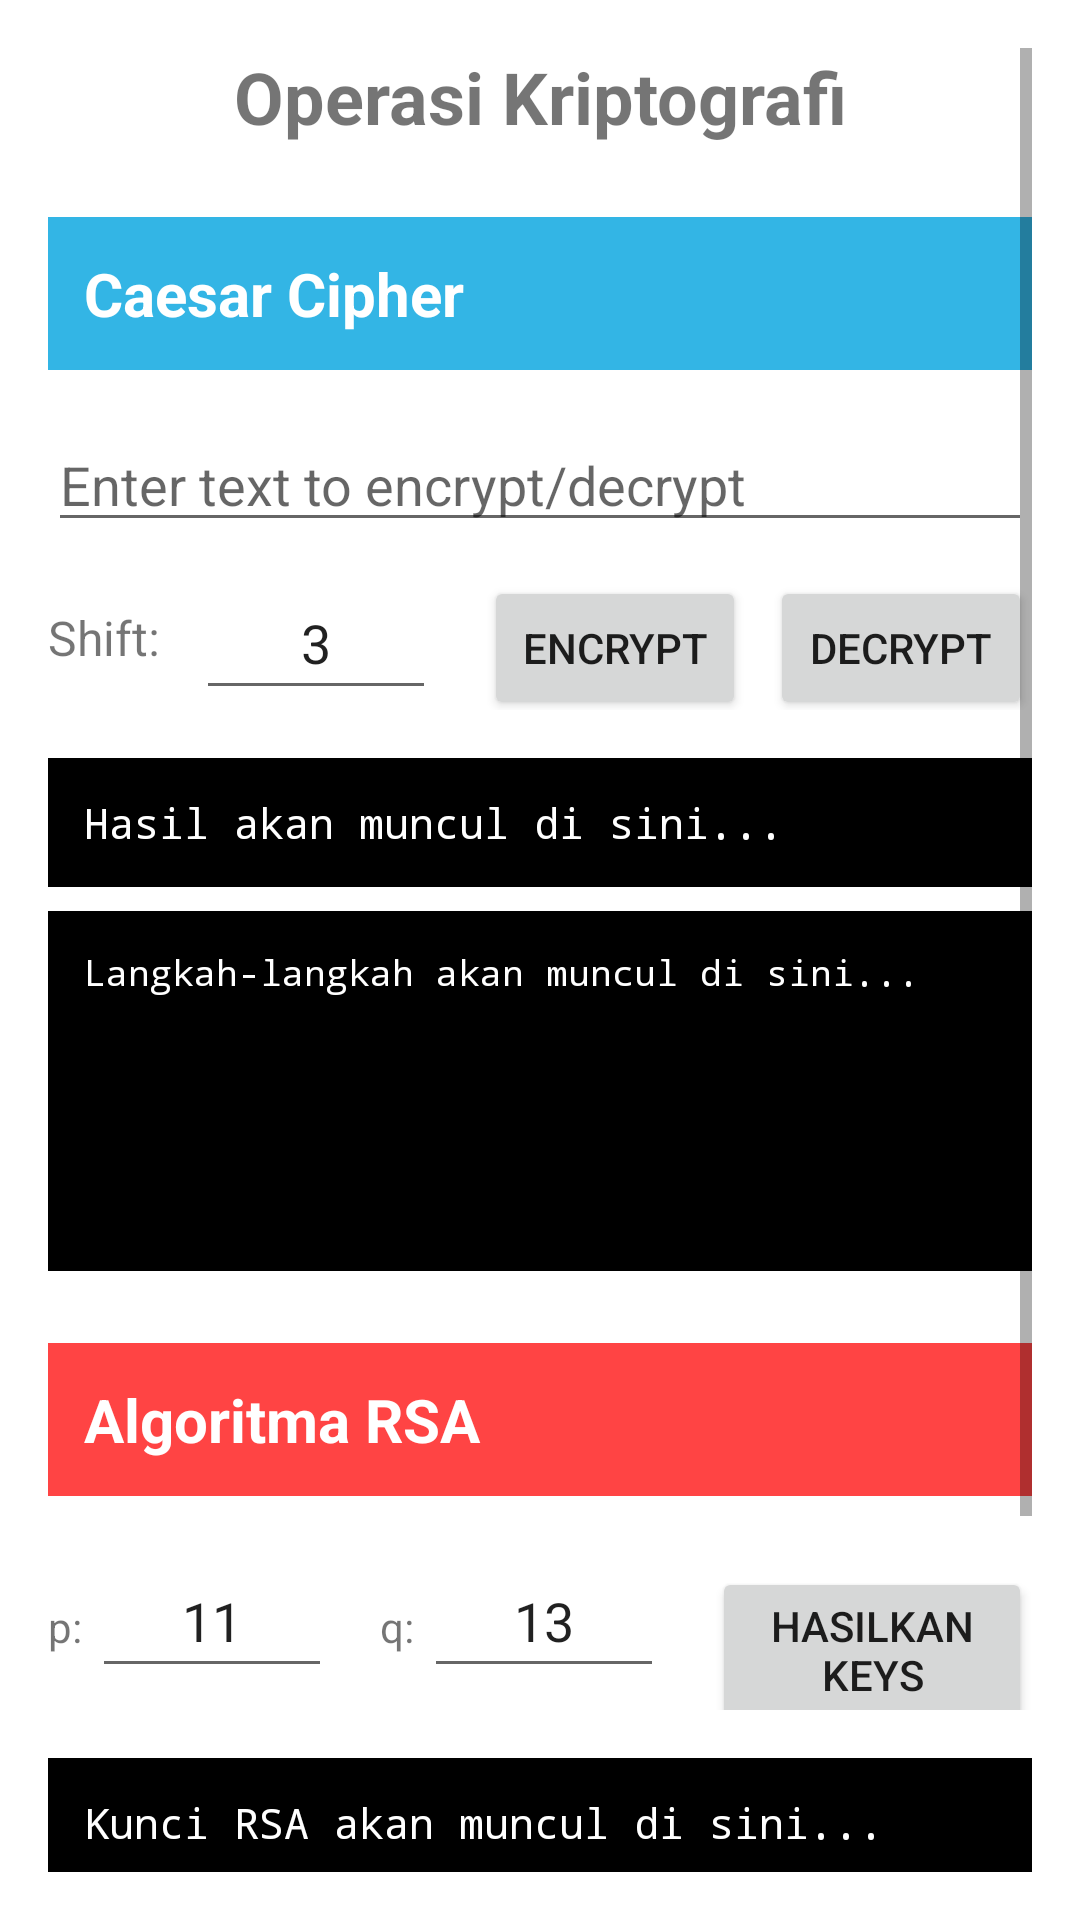

Layout XML and referenced resources for this Android screen:
<!-- AndroidManifest.xml: application theme Theme.IRKLibrary -->
<!-- res/layout/fragment_crypto.xml -->
<?xml version="1.0" encoding="utf-8"?>
<ScrollView xmlns:android="http://schemas.android.com/apk/res/android"
    xmlns:app="http://schemas.android.com/apk/res-auto"
    xmlns:tools="http://schemas.android.com/tools"
    android:layout_width="match_parent"
    android:layout_height="match_parent"
    android:padding="16dp"
    tools:context=".ui.crypto.CryptoFragment">

    <LinearLayout
        android:layout_width="match_parent"
        android:layout_height="wrap_content"
        android:orientation="vertical">

        
        <TextView
            android:layout_width="match_parent"
            android:layout_height="wrap_content"
            android:text="Operasi Kriptografi"
            android:textSize="24sp"
            android:textStyle="bold"
            android:textAlignment="center"
            android:layout_marginBottom="24dp" />

        
        <TextView
            android:layout_width="match_parent"
            android:layout_height="wrap_content"
            android:text="Caesar Cipher"
            android:textSize="20sp"
            android:textStyle="bold"
            android:background="@android:color/holo_blue_light"
            android:padding="12dp"
            android:textColor="@android:color/white"
            android:layout_marginBottom="16dp" />

        <EditText
            android:id="@+id/etInputText"
            android:layout_width="match_parent"
            android:layout_height="wrap_content"
            android:hint="Enter text to encrypt/decrypt"
            android:layout_marginBottom="8dp" />

        <LinearLayout
            android:layout_width="match_parent"
            android:layout_height="wrap_content"
            android:orientation="horizontal"
            android:layout_marginBottom="16dp">

            <TextView
                android:layout_width="wrap_content"
                android:layout_height="wrap_content"
                android:text="Shift: "
                android:textSize="16sp"
                android:layout_gravity="center_vertical" />

            <EditText
                android:id="@+id/etShift"
                android:layout_width="80dp"
                android:layout_height="48dp"
                android:inputType="number"
                android:text="3"
                android:textAlignment="center"
                android:layout_marginStart="8dp"
                android:layout_marginEnd="16dp" />

            <Button
                android:id="@+id/btnCaesarEncrypt"
                android:layout_width="0dp"
                android:layout_height="wrap_content"
                android:layout_weight="1"
                android:text="Encrypt"
                android:layout_marginEnd="8dp" />

            <Button
                android:id="@+id/btnCaesarDecrypt"
                android:layout_width="0dp"
                android:layout_height="wrap_content"
                android:layout_weight="1"
                android:text="Decrypt" />

        </LinearLayout>

        <TextView
            android:id="@+id/tvCaesarResult"
            android:layout_width="match_parent"
            android:layout_height="wrap_content"
            android:background="@android:color/black"
            android:textColor="@android:color/white"
            android:padding="12dp"
            android:fontFamily="monospace"
            android:layout_marginBottom="8dp"
            android:text="Hasil akan muncul di sini..." />

        <ScrollView
            android:layout_width="match_parent"
            android:layout_height="120dp"
            android:background="@android:color/black"
            android:layout_marginBottom="24dp">

            <TextView
                android:id="@+id/tvCaesarSteps"
                android:layout_width="match_parent"
                android:layout_height="wrap_content"
                android:padding="12dp"
                android:fontFamily="monospace"
                android:textSize="12sp"
                android:textColor="@android:color/white"
                android:text="Langkah-langkah akan muncul di sini..." />

        </ScrollView>

        
        <TextView
            android:layout_width="match_parent"
            android:layout_height="wrap_content"
            android:text="Algoritma RSA"
            android:textSize="20sp"
            android:textStyle="bold"
            android:background="@android:color/holo_red_light"
            android:padding="12dp"
            android:textColor="@android:color/white"
            android:layout_marginBottom="16dp" />

        <LinearLayout
            android:layout_width="match_parent"
            android:layout_height="wrap_content"
            android:orientation="horizontal"
            android:layout_marginBottom="16dp">

            <TextView
                android:layout_width="wrap_content"
                android:layout_height="wrap_content"
                android:text="p: "
                android:layout_gravity="center_vertical" />

            <EditText
                android:id="@+id/etPrimeP"
                android:layout_width="80dp"
                android:layout_height="48dp"
                android:inputType="number"
                android:text="11"
                android:textAlignment="center"
                android:layout_marginEnd="16dp" />

            <TextView
                android:layout_width="wrap_content"
                android:layout_height="wrap_content"
                android:text="q: "
                android:layout_gravity="center_vertical" />

            <EditText
                android:id="@+id/etPrimeQ"
                android:layout_width="80dp"
                android:layout_height="48dp"
                android:inputType="number"
                android:text="13"
                android:textAlignment="center"
                android:layout_marginEnd="16dp" />

            <Button
                android:id="@+id/btnGenerateKeys"
                android:layout_width="0dp"
                android:layout_height="wrap_content"
                android:layout_weight="1"
                android:text="Hasilkan keys" />

        </LinearLayout>

        <TextView
            android:id="@+id/tvRsaKeys"
            android:layout_width="match_parent"
            android:layout_height="wrap_content"
            android:background="@android:color/black"
            android:textColor="@android:color/white"
            android:padding="12dp"
            android:fontFamily="monospace"
            android:layout_marginBottom="16dp"
            android:text="Kunci RSA akan muncul di sini..." />

        <LinearLayout
            android:id="@+id/layoutRsaControls"
            android:layout_width="match_parent"
            android:layout_height="wrap_content"
            android:orientation="vertical"
            android:visibility="gone">

            <EditText
                android:id="@+id/etRsaText"
                android:layout_width="match_parent"
                android:layout_height="wrap_content"
                android:hint="Masukkan teks untuk enkripsi RSA"
                android:layout_marginBottom="8dp" />

            <LinearLayout
                android:layout_width="match_parent"
                android:layout_height="wrap_content"
                android:orientation="horizontal"
                android:layout_marginBottom="16dp">

                <Button
                    android:id="@+id/btnRsaEncrypt"
                    android:layout_width="0dp"
                    android:layout_height="wrap_content"
                    android:layout_weight="1"
                    android:text="Enkripsi"
                    android:layout_marginEnd="8dp" />

                <Button
                    android:id="@+id/btnRsaDecrypt"
                    android:layout_width="0dp"
                    android:layout_height="wrap_content"
                    android:layout_weight="1"
                    android:text="Dekripsi" />

            </LinearLayout>

            <TextView
                android:id="@+id/tvRsaResult"
                android:layout_width="match_parent"
                android:layout_height="wrap_content"
                android:background="@android:color/black"
                android:textColor="@android:color/white"
                android:padding="12dp"
                android:fontFamily="monospace"
                android:layout_marginBottom="8dp"
                android:text="Hasil RSA akan muncul di sini..." />

        </LinearLayout>

        <ScrollView
            android:layout_width="match_parent"
            android:layout_height="150dp"
            android:background="@android:color/black">

            <TextView
                android:id="@+id/tvRsaSteps"
                android:layout_width="match_parent"
                android:layout_height="wrap_content"
                android:padding="12dp"
                android:fontFamily="monospace"
                android:textSize="12sp"
                android:textColor="@android:color/white"
                android:text="Langkah-langkah RSA akan muncu di sini..." />

        </ScrollView>

    </LinearLayout>

</ScrollView>
<!-- resources referenced by this layout -->
<resources>
  <style name="Theme.IRKLibrary" parent="Theme.MaterialComponents.DayNight.DarkActionBar">
          
          <item name="colorPrimary">@color/purple_500</item>
          <item name="colorPrimaryVariant">@color/purple_700</item>
          <item name="colorOnPrimary">@color/white</item>
          
          <item name="colorSecondary">@color/teal_200</item>
          <item name="colorSecondaryVariant">@color/teal_700</item>
          <item name="colorOnSecondary">@color/black</item>
          
          <item name="android:statusBarColor">?attr/colorPrimaryVariant</item>
          
      </style>
  <!-- not gathered from this repository: default colours our renderer supplied (Android Studio template values) -->
  <color name="purple_500">#FF6200EE</color>
  <color name="purple_700">#FF3700B3</color>
  <color name="teal_200">#FF03DAC5</color>
  <color name="teal_700">#FF018786</color>
  <color name="black">#FF000000</color>
  <color name="white">#FFFFFFFF</color>
</resources>
